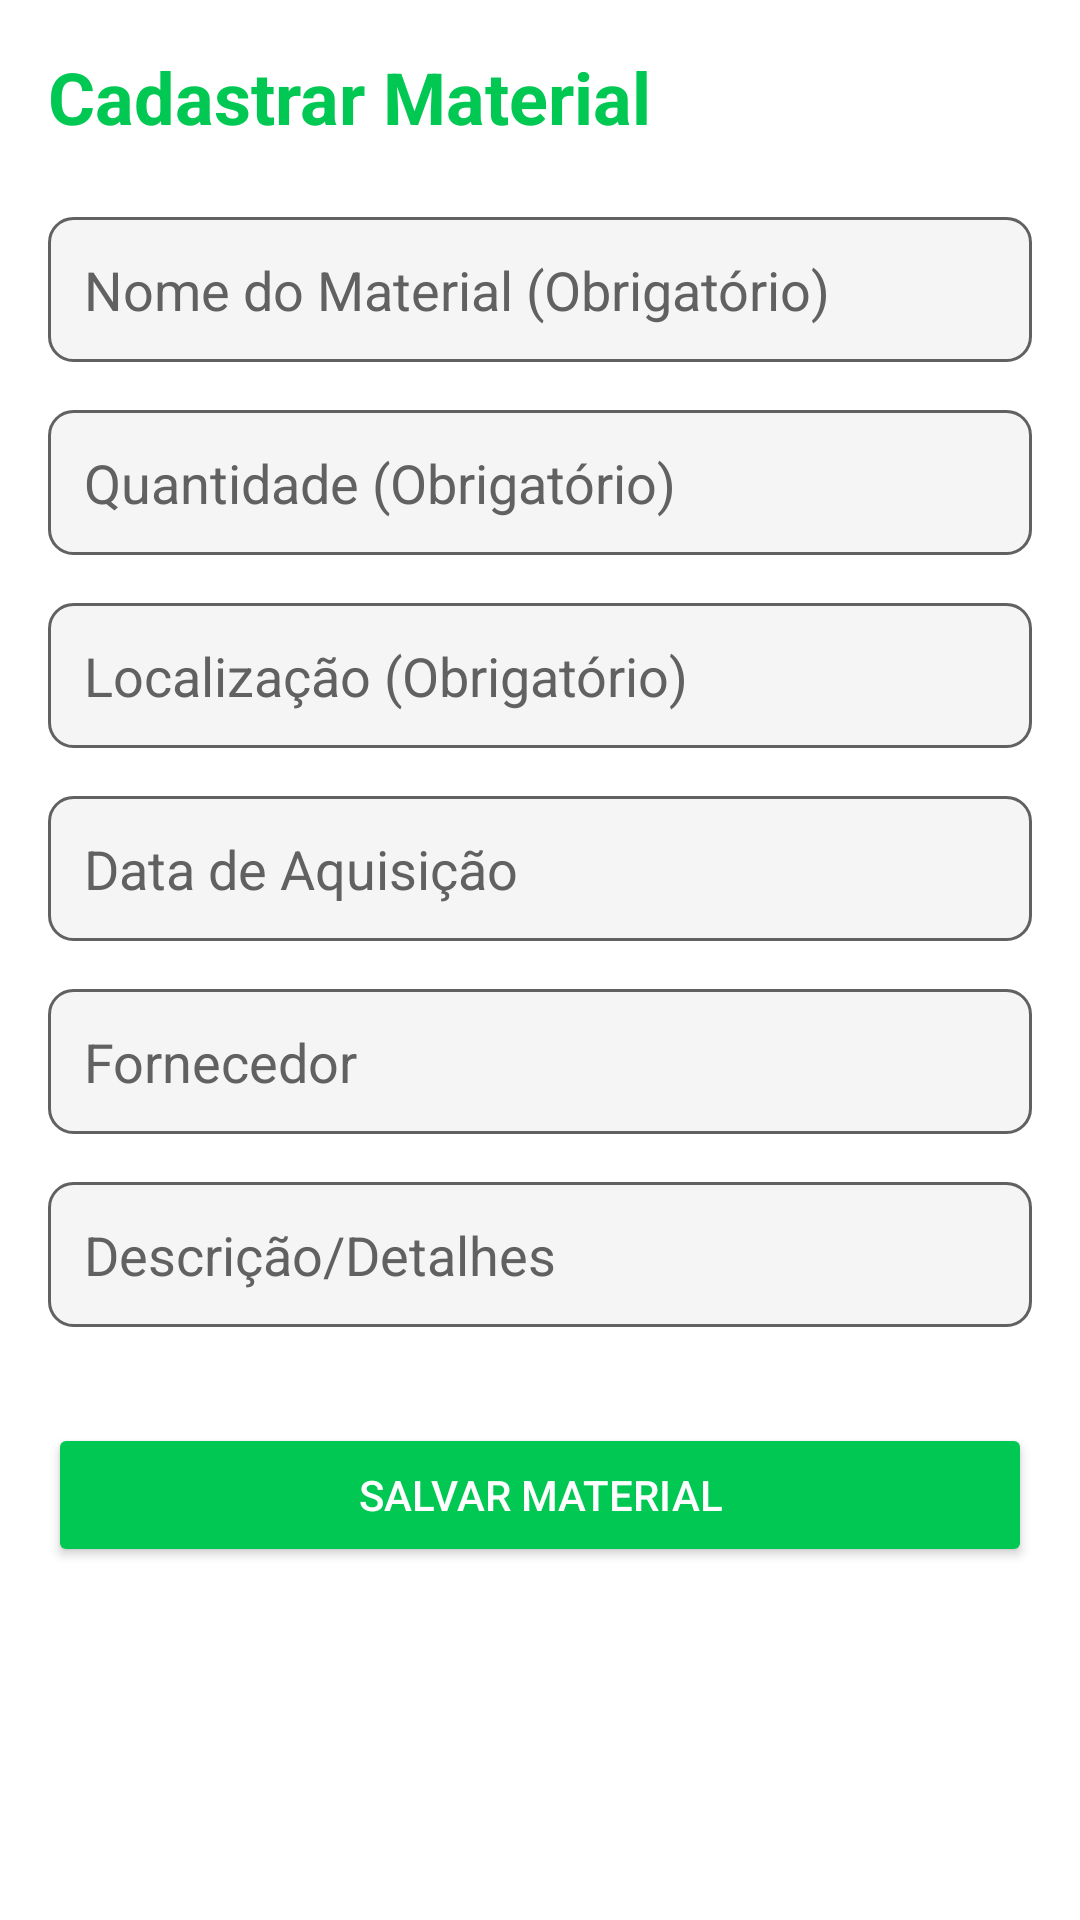

The Android layout XML behind this screen, and the referenced resources:
<!-- AndroidManifest.xml: application theme Theme.StockLAB -->
<!-- res/layout/activity_cadastro_material.xml -->
<ScrollView xmlns:android="http://schemas.android.com/apk/res/android"
    android:layout_width="match_parent"
    android:layout_height="match_parent"
    android:background="@color/app_bg">

    <LinearLayout
        android:orientation="vertical"
        android:padding="16dp"
        android:layout_width="match_parent"
        android:layout_height="wrap_content">

        <TextView
            android:id="@+id/txtTituloCadastro"
            android:text="Cadastrar Material"
            android:textSize="24sp"
            android:textColor="@color/green_primary"
            android:textStyle="bold"
            android:layout_width="wrap_content"
            android:layout_height="wrap_content"
            android:layout_marginBottom="24dp"/>

        <EditText
            android:id="@+id/edtNome"
            android:hint="Nome do Material (Obrigatório)"
            android:textColor="@color/text_primary"
            android:textColorHint="@color/text_secondary"
            android:background="@drawable/bg_edittext"
            android:padding="12dp"
            android:layout_width="match_parent"
            android:layout_height="wrap_content"
            android:layout_marginBottom="16dp"/>

        <EditText
            android:id="@+id/edtQuantidade"
            android:hint="Quantidade (Obrigatório)"
            android:inputType="number"
            android:textColor="@color/text_primary"
            android:textColorHint="@color/text_secondary"
            android:background="@drawable/bg_edittext"
            android:padding="12dp"
            android:layout_width="match_parent"
            android:layout_height="wrap_content"
            android:layout_marginBottom="16dp"/>

        <EditText
            android:id="@+id/edtLocalizacao"
            android:hint="Localização (Obrigatório)"
            android:textColor="@color/text_primary"
            android:textColorHint="@color/text_secondary"
            android:background="@drawable/bg_edittext"
            android:padding="12dp"
            android:layout_width="match_parent"
            android:layout_height="wrap_content"
            android:layout_marginBottom="16dp"/>

        <EditText
            android:id="@+id/edtDataAquisicao"
            android:hint="Data de Aquisição"
            android:textColor="@color/text_primary"
            android:textColorHint="@color/text_secondary"
            android:background="@drawable/bg_edittext"
            android:padding="12dp"
            android:layout_width="match_parent"
            android:layout_height="wrap_content"
            android:layout_marginBottom="16dp"/>

        <EditText
            android:id="@+id/edtFornecedor"
            android:hint="Fornecedor"
            android:textColor="@color/text_primary"
            android:textColorHint="@color/text_secondary"
            android:background="@drawable/bg_edittext"
            android:padding="12dp"
            android:layout_width="match_parent"
            android:layout_height="wrap_content"
            android:layout_marginBottom="16dp"/>

        <EditText
            android:id="@+id/edtDescricao"
            android:hint="Descrição/Detalhes"
            android:textColor="@color/text_primary"
            android:textColorHint="@color/text_secondary"
            android:background="@drawable/bg_edittext"
            android:padding="12dp"
            android:layout_width="match_parent"
            android:layout_height="wrap_content"
            android:layout_marginBottom="16dp"/>

        <Button
            android:id="@+id/btnSalvar"
            android:text="Salvar Material"
            android:backgroundTint="@color/green_primary"
            android:textColor="@color/app_bg"
            android:layout_width="match_parent"
            android:layout_height="wrap_content"
            android:layout_marginTop="16dp"/>

    </LinearLayout>
</ScrollView>
<!-- resources referenced by this layout -->
<resources>
  <color name="app_bg">@color/light_bg</color>
  <color name="green_primary">#00C853</color>
  <color name="text_primary">@color/light_text_primary</color>
  <color name="text_secondary">@color/light_text_secondary</color>
  <!-- drawable bg_edittext (drawable) -->
  <?xml version="1.0" encoding="utf-8"?>
  <shape xmlns:android="http://schemas.android.com/apk/res/android">
      <solid android:color="@color/card_bg" />
      <corners android:radius="8dp" />
      <stroke android:width="1dp" android:color="@color/text_secondary" />
  </shape>
  <style name="Theme.StockLAB" parent="Theme.Material3.DayNight.NoActionBar">
          
          <item name="colorPrimary">@color/green_primary</item>
          <item name="colorSecondary">@color/green_secondary</item>
  
          
          <item name="android:windowBackground">@color/app_bg</item>
          <item name="colorSurface">@color/card_bg</item>
  
          
          <item name="android:textColorPrimary">@color/text_primary</item>
          <item name="android:textColorSecondary">@color/text_secondary</item>
  
          
      </style>
  <color name="light_bg">#FFFFFF</color>
  <color name="light_text_primary">#212121</color>
  <color name="light_text_secondary">#616161</color>
  <color name="card_bg">@color/light_card_bg</color>
  <color name="green_secondary">#69F0AE</color>
  <color name="light_card_bg">#F5F5F5</color>
</resources>
